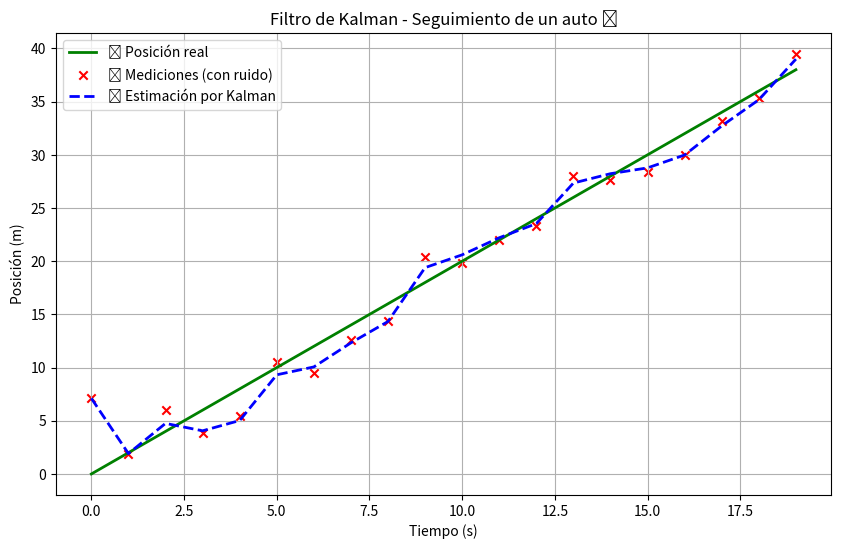

Source code (Python):
import numpy as np  # Importamos numpy para trabajar con matrices y álgebra lineal
import matplotlib.pyplot as plt  # Importamos matplotlib para graficar resultados

# ---------------------------------------------
# 🚗 Simulación: Auto en movimiento
# Queremos estimar la posición y velocidad del auto con un filtro de Kalman
# ---------------------------------------------

# Establecemos el intervalo de tiempo entre cada medición
dt = 1.0  # intervalo de tiempo (1 segundo)

# Generamos un array de tiempos de 0 a 20 segundos, en pasos de 1 segundo
tiempos = np.arange(0, 20, dt)  # 20 segundos

# El auto se mueve a una velocidad constante de 2 metros por segundo
# La verdadera posición sigue una función lineal con pendiente 2
verdadera_posicion = 2 * tiempos  # Establecemos la posición real, 2 m/s
# La verdadera velocidad es constante y vale 2 m/s
verdadera_velocidad = 2 * np.ones_like(tiempos)  # Velocidad constante

# Simulamos las mediciones del GPS, las cuales tienen ruido (desviación estándar de 2 metros)
ruido_sensor = np.random.normal(0, 2, size=tiempos.shape)  # Ruido gaussiano (desviación estándar 2)
# Las mediciones son las posiciones reales más el ruido
mediciones = verdadera_posicion + ruido_sensor  # Mediciones ruidosas (con error)

# ---------------------------------------------
# 🔧 Filtro de Kalman en 2D (posición y velocidad)
# ---------------------------------------------

# El estado inicial es [posición, velocidad], lo comenzamos en [0, 0]
# Esto significa que al principio, no sabemos ni la posición ni la velocidad
x = np.array([[0],  # posición inicial
              [0]])  # velocidad inicial

# La incertidumbre inicial sobre nuestro estado es alta, porque no tenemos información precisa
P = np.array([[1000, 0],  # Gran incertidumbre en posición
              [0, 1000]])  # Gran incertidumbre en velocidad

# El modelo de transición F describe cómo se actualiza el estado del auto con el tiempo
# El auto se mueve con velocidad constante: posición actual = posición anterior + velocidad * dt
F = np.array([[1, dt],  # [posición, velocidad] en el siguiente paso, para la posición
              [0, 1]])  # La velocidad no cambia con el tiempo en este caso (aceleración constante = 0)

# La matriz de control B no se utiliza aquí, porque no estamos controlando la aceleración directamente
B = np.array([[0],  # Sin aceleración externa
              [0]])  # Sin control sobre la velocidad

# La matriz de observación H mapea el estado (posición, velocidad) a las mediciones visibles
# En este caso, solo medimos la posición, no la velocidad
H = np.array([[1, 0]])  # La medición solo depende de la posición, no de la velocidad

# Incertidumbre del sensor: R define la varianza del ruido en las mediciones
# En este caso, el GPS tiene un error de 2 metros (varianza = 4)
R = np.array([[4]])  # Ruido de medición (desviación estándar de 2 metros)

# La matriz de ruido del proceso Q define la incertidumbre en el modelo de movimiento
# Como estamos trabajando con velocidad constante, asumimos que la incertidumbre en la posición es baja y en la velocidad es mayor
Q = np.array([[1, 0],  # Un pequeño error en la posición
              [0, 3]])  # Un poco más de incertidumbre en la velocidad

# Creamos una lista para almacenar las estimaciones de la posición a lo largo del tiempo
estimaciones = []

# ---------------------------------------------
# 🌀 Ciclo del filtro: para cada medición, hacemos predicción y corrección
# ---------------------------------------------
for z in mediciones:  # Para cada medición (ruidosa)
    # ----------------------
    # Paso 1: Predicción 🔮
    # ----------------------
    # Predicción del estado: cómo se actualiza la posición y la velocidad en función del modelo F
    x = F @ x + B  # Predicción del estado futuro. Multiplicamos F por el estado actual y agregamos B
    P = F @ P @ F.T + Q  # Predicción de la incertidumbre. La nueva incertidumbre depende de la anterior y del ruido del proceso (Q)

    # ----------------------
    # Paso 2: Actualización 🛠️
    # ----------------------
    # Calculamos la ganancia de Kalman (K), que decide cuánto confiar en la medición frente a la predicción
    # S es la incertidumbre total de la medición
    S = H @ P @ H.T + R  # La incertidumbre total es la incertidumbre del estado predicho + el ruido de la medición
    K = P @ H.T @ np.linalg.inv(S)  # La ganancia de Kalman

    # Ahora corregimos el estado predicho con la nueva medición
    z = np.array([[z]])  # Convertimos la medición en un array para hacer la resta
    y = z - H @ x  # Innovación (diferencia entre la medición y lo predicho por el modelo)

    # Actualización del estado usando la ganancia de Kalman y la innovación
    x = x + K @ y  # El nuevo estado es la predicción corregida

    # Actualización de la incertidumbre (para futuras predicciones)
    P = (np.eye(2) - K @ H) @ P  # La incertidumbre se actualiza restando la ganancia de Kalman multiplicada por H

    # Guardamos la estimación de la posición del auto
    estimaciones.append(x[0, 0])  # Solo nos interesa la posición, que es x[0, 0]

# ---------------------------------------------
# 🎨 Visualización
# ---------------------------------------------
# Graficamos el resultado final para comparar la verdadera posición, las mediciones y las estimaciones del filtro de Kalman
plt.figure(figsize=(10, 6))  # Creamos una figura de 10x6 pulgadas para la gráfica

# Graficamos la posición real del auto (sin ruido)
plt.plot(tiempos, verdadera_posicion, label='🚗 Posición real', color='g', linewidth=2)

# Graficamos las mediciones con ruido (GPS)
plt.scatter(tiempos, mediciones, label='📡 Mediciones (con ruido)', color='r', marker='x')

# Graficamos las estimaciones de la posición usando el filtro de Kalman
plt.plot(tiempos, estimaciones, label='🎯 Estimación por Kalman', color='b', linestyle='--', linewidth=2)

# Añadimos etiquetas y título
plt.xlabel('Tiempo (s)')  # Eje x es el tiempo en segundos
plt.ylabel('Posición (m)')  # Eje y es la posición en metros
plt.title('Filtro de Kalman - Seguimiento de un auto 🚗')  # Título de la gráfica

# Añadimos una leyenda para explicar las líneas
plt.legend()

# Activamos una cuadrícula para facilitar la lectura de la gráfica
plt.grid(True)

# Mostramos la gráfica
plt.show()
